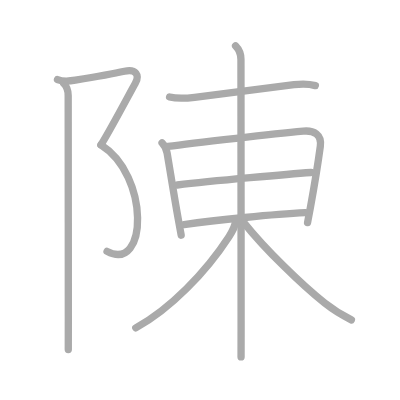
t = 0.00 s
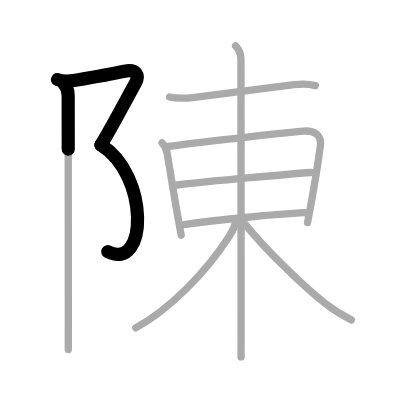
t = 2.25 s
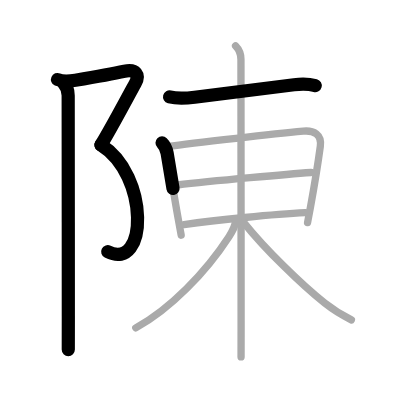
t = 4.50 s
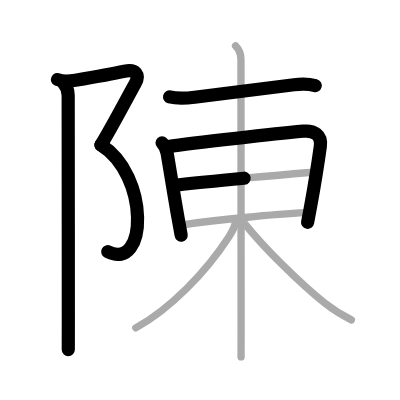
t = 6.50 s
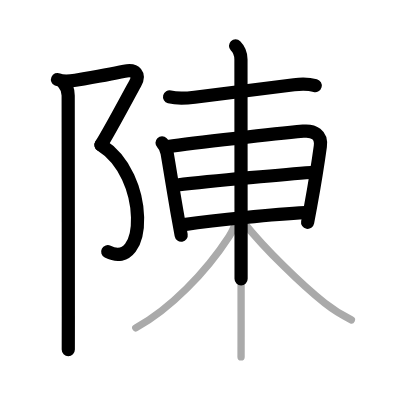
t = 8.75 s
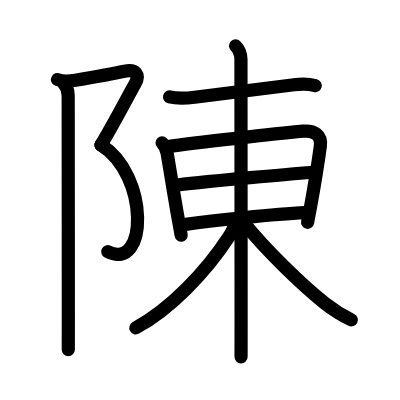
t = 11.00 s

The animated SVG that drew these frames (rendered in a browser with its animation timeline set to each time). Animation: 11 SMIL elements (animate=11); one cycle of 11.00 s.

<?xml version="1.0" standalone="no"?>
<!DOCTYPE svg PUBLIC "-//W3C//DTD SVG 1.1//EN"   "http://www.w3.org/Graphics/SVG/1.1/DTD/svg11.dtd">
<svg width="400px" height="400px"  version="1.1" xmlns="http://www.w3.org/2000/svg">
  <defs>
    <marker id="Triangle" viewBox="0 0 10 10" refX="0" refY="5" markerUnits="strokeWidth" markerWidth="3" style="stroke-opacity:0%;fill:#aaaaaa;" markerHeight="2" orient="auto">
      <path d="M 0 0 L 10 5 L 0 10 z" />
    </marker>
    
    <marker id="Arrow" viewBox="0 0 10 10" refX="5" refY="5" markerUnits="strokeWidth" markerWidth="1.8" style="stroke-opacity:0%;fill:#770000;" markerHeight="2" orient="auto">
      <path d="M 0 4 L 6 4 L 4 1 L 10 5 L 4 9 L 6 6 L 0 6 z" />
        <circle cx="5" cy="5" r="5" />
      </marker>
    
    <marker id="TriangleRed" viewBox="0 0 10 10" refX="0" refY="5" markerUnits="strokeWidth" markerWidth="3" style="stroke-opacity:0%;fill:#CC0000;" markerHeight="2" orient="auto">
      <path d="M 0 0 L 10 5 L 0 10 z" />
    </marker>
    
    <marker id="ArrowRed" viewBox="0 0 10 10" refX="5" refY="5" markerUnits="strokeWidth" markerWidth="1.8" style="stroke-opacity:0%;fill:#CC0000;" markerHeight="2" orient="auto">
      <path d="M 0 4 L 6 4 L 4 1 L 10 5 L 4 9 L 6 6 L 0 6 z" />
        <circle cx="5" cy="5" r="5" />
      </marker>
    
  </defs>
  
  <path style="fill:#ffffff; fill-opacity:100%; fill-rule:evenodd; stroke-width:0;" d="M 0 0 L 400px 0 L 400px 400px L 0 400px L 0 0" />

  <g transform="scale(3.6697247706422 3.6697247706422)">
<path style="fill:none; fill-opacity:0%; fill-rule:evenodd; stroke:#aaaaaa; stroke-opacity:100%; stroke-width: 1.5pt; stroke-linejoin:round; stroke-linecap:round;" d="M15.67 21.67c1.33 0.58 3.4 0.43 4.87 0.19c5.96-0.98 10.21-1.73 13.38-2.44c3.09-0.69 4.25 1 2.92 3.33c-1.33 2.33-6.46 12.12-9.33 16.75"></path>
<path style="fill:none; fill-opacity:0%; fill-rule:evenodd; stroke:#aaaaaa; stroke-opacity:100%; stroke-width: 1.5pt; stroke-linejoin:round; stroke-linecap:round;" d="M27.5 39.5c13.33 8.33 12.75 34.88 1.67 29"></path>
<path style="fill:none; fill-opacity:0%; fill-rule:evenodd; stroke:#aaaaaa; stroke-opacity:100%; stroke-width: 1.5pt; stroke-linejoin:round; stroke-linecap:round;" d="M17.37 22.75c1 1 1.21 2 1.21 3.25c0 0.65 0.04 41.41 0.04 60.12c0 5.35 0 8.88-0.01 9.13"></path>
<path style="fill:none; fill-opacity:0%; fill-rule:evenodd; stroke:#aaaaaa; stroke-opacity:100%; stroke-width: 1.5pt; stroke-linejoin:round; stroke-linecap:round;" d="M46.21 26.42c2.29 0.58 4.82 0.34 6.83 0.09c8.22-1.02 17.59-2.27 27.08-3.42c1.94-0.23 3.9-0.28 5.81 0.24"></path>
<path style="fill:none; fill-opacity:0%; fill-rule:evenodd; stroke:#aaaaaa; stroke-opacity:100%; stroke-width: 1.5pt; stroke-linejoin:round; stroke-linecap:round;" d="M44.16 38.93c0.77 0.77 1.24 1.96 1.38 2.8c0.46 2.65 2.08 12.71 3 17.77c0.46 2.53 0.79 4.36 0.83 4.59"></path>
<path style="fill:none; fill-opacity:0%; fill-rule:evenodd; stroke:#aaaaaa; stroke-opacity:100%; stroke-width: 1.5pt; stroke-linejoin:round; stroke-linecap:round;" d="M45.78 39.91c7.13-1.02 29.97-3.5 36.85-4.16c2.86-0.28 5.09 0.9 4.66 4.12c-0.72 5.27-1.38 9.42-2.65 16.37c-0.25 1.36-0.52 2.83-0.83 4.43"></path>
<path style="fill:none; fill-opacity:0%; fill-rule:evenodd; stroke:#aaaaaa; stroke-opacity:100%; stroke-width: 1.5pt; stroke-linejoin:round; stroke-linecap:round;" d="M48.32 50.41C58 49.25 79.38 47.38 84.75 47"></path>
<path style="fill:none; fill-opacity:0%; fill-rule:evenodd; stroke:#aaaaaa; stroke-opacity:100%; stroke-width: 1.5pt; stroke-linejoin:round; stroke-linecap:round;" d="M50.14 61.2c8.61-1.2 24.53-2.86 33.07-3.25"></path>
<path style="fill:none; fill-opacity:0%; fill-rule:evenodd; stroke:#aaaaaa; stroke-opacity:100%; stroke-width: 1.5pt; stroke-linejoin:round; stroke-linecap:round;" d="M64.19 12.5c1.16 1.16 1.47 2.25 1.47 3.69c0 0.69 0.04 52.73 0.04 73.06c0 4.79 0 7.82-0.01 8"></path>
<path style="fill:none; fill-opacity:0%; fill-rule:evenodd; stroke:#aaaaaa; stroke-opacity:100%; stroke-width: 1.5pt; stroke-linejoin:round; stroke-linecap:round;" d="M64.19 59.91c0 1.72-0.71 2.91-1.8 4.58C56.04 74.26 46.28 84.29 37 89.34"></path>
<path style="fill:none; fill-opacity:0%; fill-rule:evenodd; stroke:#aaaaaa; stroke-opacity:100%; stroke-width: 1.5pt; stroke-linejoin:round; stroke-linecap:round;" d="M66.44 60.66c5.83 7.32 15.9 17.05 22.08 21.97c2.2 1.75 4.6 3.25 7.23 4.53"></path>

<path style="fill:none; fill-opacity:0%; fill-rule:evenodd; stroke:#000000; stroke-opacity:100%; stroke-width: 2.7pt; stroke-linejoin:round; stroke-linecap:round;" d="M15.67 21.67c1.33 0.58 3.4 0.43 4.87 0.19c5.96-0.98 10.21-1.73 13.38-2.44c3.09-0.69 4.25 1 2.92 3.33c-1.33 2.33-6.46 12.12-9.33 16.75" pathLength="100" stroke-dashoffset="100" stroke-dasharray="100 105"><animate id="dashAnim1" attributeName="stroke-dashoffset" from="100" to="0" dur="1s" calcMode="linear" fill="freeze"/></path>
<path style="fill:none; fill-opacity:0%; fill-rule:evenodd; stroke:#000000; stroke-opacity:100%; stroke-width: 2.7pt; stroke-linejoin:round; stroke-linecap:round;" d="M27.5 39.5c13.33 8.33 12.75 34.88 1.67 29" pathLength="100" stroke-dashoffset="100" stroke-dasharray="100 105"><animate id="dashAnim2" attributeName="stroke-dashoffset" from="100" to="0" dur="1s" calcMode="linear" begin="dashAnim1.end" fill="freeze"/></path>
<path style="fill:none; fill-opacity:0%; fill-rule:evenodd; stroke:#000000; stroke-opacity:100%; stroke-width: 2.7pt; stroke-linejoin:round; stroke-linecap:round;" d="M17.37 22.75c1 1 1.21 2 1.21 3.25c0 0.65 0.04 41.41 0.04 60.12c0 5.35 0 8.88-0.01 9.13" pathLength="100" stroke-dashoffset="100" stroke-dasharray="100 105"><animate id="dashAnim3" attributeName="stroke-dashoffset" from="100" to="0" dur="1s" calcMode="linear" begin="dashAnim2.end" fill="freeze"/></path>
<path style="fill:none; fill-opacity:0%; fill-rule:evenodd; stroke:#000000; stroke-opacity:100%; stroke-width: 2.7pt; stroke-linejoin:round; stroke-linecap:round;" d="M46.21 26.42c2.29 0.58 4.82 0.34 6.83 0.09c8.22-1.02 17.59-2.27 27.08-3.42c1.94-0.23 3.9-0.28 5.81 0.24" pathLength="100" stroke-dashoffset="100" stroke-dasharray="100 105"><animate id="dashAnim4" attributeName="stroke-dashoffset" from="100" to="0" dur="1s" calcMode="linear" begin="dashAnim3.end" fill="freeze"/></path>
<path style="fill:none; fill-opacity:0%; fill-rule:evenodd; stroke:#000000; stroke-opacity:100%; stroke-width: 2.7pt; stroke-linejoin:round; stroke-linecap:round;" d="M44.16 38.93c0.77 0.77 1.24 1.96 1.38 2.8c0.46 2.65 2.08 12.71 3 17.77c0.46 2.53 0.79 4.36 0.83 4.59" pathLength="100" stroke-dashoffset="100" stroke-dasharray="100 105"><animate id="dashAnim5" attributeName="stroke-dashoffset" from="100" to="0" dur="1s" calcMode="linear" begin="dashAnim4.end" fill="freeze"/></path>
<path style="fill:none; fill-opacity:0%; fill-rule:evenodd; stroke:#000000; stroke-opacity:100%; stroke-width: 2.7pt; stroke-linejoin:round; stroke-linecap:round;" d="M45.78 39.91c7.13-1.02 29.97-3.5 36.85-4.16c2.86-0.28 5.09 0.9 4.66 4.12c-0.72 5.27-1.38 9.42-2.65 16.37c-0.25 1.36-0.52 2.83-0.83 4.43" pathLength="100" stroke-dashoffset="100" stroke-dasharray="100 105"><animate id="dashAnim6" attributeName="stroke-dashoffset" from="100" to="0" dur="1s" calcMode="linear" begin="dashAnim5.end" fill="freeze"/></path>
<path style="fill:none; fill-opacity:0%; fill-rule:evenodd; stroke:#000000; stroke-opacity:100%; stroke-width: 2.7pt; stroke-linejoin:round; stroke-linecap:round;" d="M48.32 50.41C58 49.25 79.38 47.38 84.75 47" pathLength="100" stroke-dashoffset="100" stroke-dasharray="100 105"><animate id="dashAnim7" attributeName="stroke-dashoffset" from="100" to="0" dur="1s" calcMode="linear" begin="dashAnim6.end" fill="freeze"/></path>
<path style="fill:none; fill-opacity:0%; fill-rule:evenodd; stroke:#000000; stroke-opacity:100%; stroke-width: 2.7pt; stroke-linejoin:round; stroke-linecap:round;" d="M50.14 61.2c8.61-1.2 24.53-2.86 33.07-3.25" pathLength="100" stroke-dashoffset="100" stroke-dasharray="100 105"><animate id="dashAnim8" attributeName="stroke-dashoffset" from="100" to="0" dur="1s" calcMode="linear" begin="dashAnim7.end" fill="freeze"/></path>
<path style="fill:none; fill-opacity:0%; fill-rule:evenodd; stroke:#000000; stroke-opacity:100%; stroke-width: 2.7pt; stroke-linejoin:round; stroke-linecap:round;" d="M64.19 12.5c1.16 1.16 1.47 2.25 1.47 3.69c0 0.69 0.04 52.73 0.04 73.06c0 4.79 0 7.82-0.01 8" pathLength="100" stroke-dashoffset="100" stroke-dasharray="100 105"><animate id="dashAnim9" attributeName="stroke-dashoffset" from="100" to="0" dur="1s" calcMode="linear" begin="dashAnim8.end" fill="freeze"/></path>
<path style="fill:none; fill-opacity:0%; fill-rule:evenodd; stroke:#000000; stroke-opacity:100%; stroke-width: 2.7pt; stroke-linejoin:round; stroke-linecap:round;" d="M64.19 59.91c0 1.72-0.71 2.91-1.8 4.58C56.04 74.26 46.28 84.29 37 89.34" pathLength="100" stroke-dashoffset="100" stroke-dasharray="100 105"><animate id="dashAnim10" attributeName="stroke-dashoffset" from="100" to="0" dur="1s" calcMode="linear" begin="dashAnim9.end" fill="freeze"/></path>
<path style="fill:none; fill-opacity:0%; fill-rule:evenodd; stroke:#000000; stroke-opacity:100%; stroke-width: 2.7pt; stroke-linejoin:round; stroke-linecap:round;" d="M66.44 60.66c5.83 7.32 15.9 17.05 22.08 21.97c2.2 1.75 4.6 3.25 7.23 4.53" pathLength="100" stroke-dashoffset="100" stroke-dasharray="100 105"><animate id="dashAnim11" attributeName="stroke-dashoffset" from="100" to="0" dur="1s" calcMode="linear" begin="dashAnim10.end" fill="freeze"/></path>

</g>

</svg>  
          
